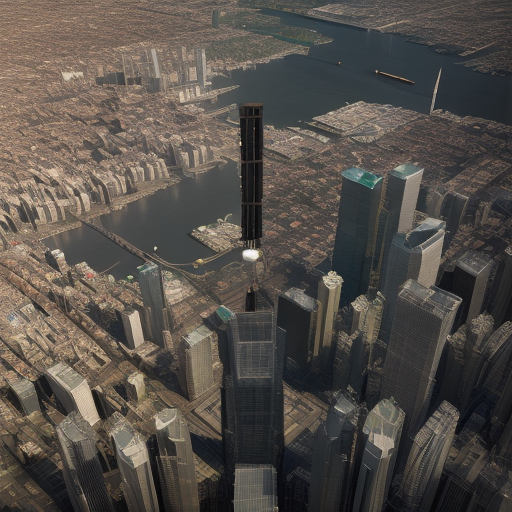
Generation parameters embedded in this image by AUTOMATIC1111 Stable Diffusion web UI or a fork of it (Forge, ...) (PNG 'parameters' text chunk):
Top-down drone satellite view, urban landscape, like google map satellite images, urban landscape, realistic, cinematic lighting, day, atmospheric perspective, immersive, skyscrapers
Steps: 20, Sampler: Euler a, CFG scale: 7, Seed: 2570216270, Size: 512x512, Model hash: d7fc69397d, Model: realisticVisionV50_v50VAE, Version: v1.5.1